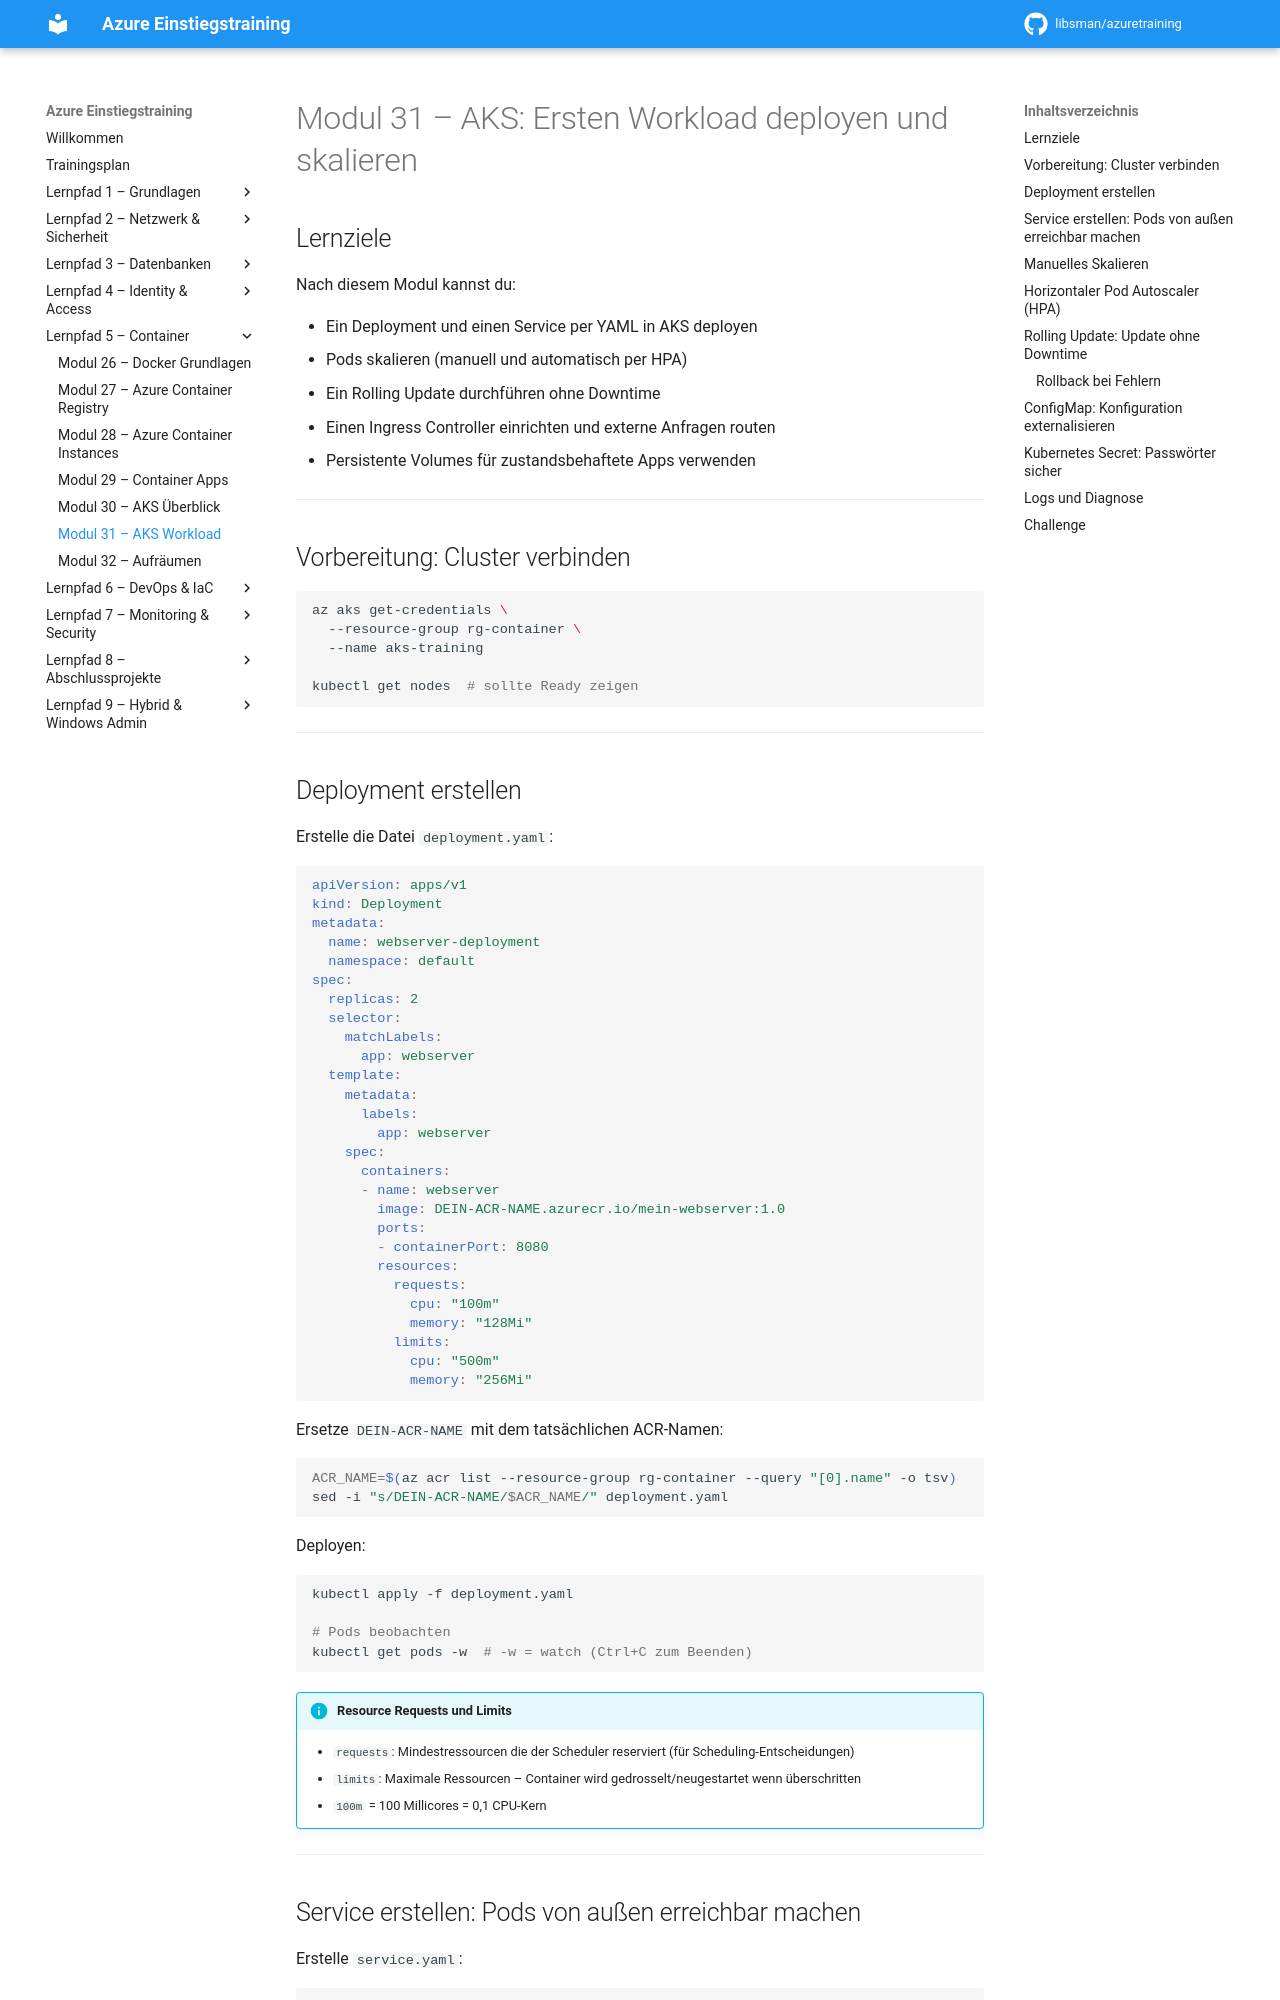

repository: libsman/azuretraining · page: modul-31-aks-workload/index.html · generator: mkdocs

# Modul 31 – AKS: Ersten Workload deployen und skalieren

## Lernziele

Nach diesem Modul kannst du:

- Ein Deployment und einen Service per YAML in AKS deployen
- Pods skalieren (manuell und automatisch per HPA)
- Ein Rolling Update durchführen ohne Downtime
- Einen Ingress Controller einrichten und externe Anfragen routen
- Persistente Volumes für zustandsbehaftete Apps verwenden

---

## Vorbereitung: Cluster verbinden

```bash
az aks get-credentials \
  --resource-group rg-container \
  --name aks-training

kubectl get nodes  # sollte Ready zeigen
```

---

## Deployment erstellen

Erstelle die Datei `deployment.yaml`:

```yaml
apiVersion: apps/v1
kind: Deployment
metadata:
  name: webserver-deployment
  namespace: default
spec:
  replicas: 2
  selector:
    matchLabels:
      app: webserver
  template:
    metadata:
      labels:
        app: webserver
    spec:
      containers:
      - name: webserver
        image: DEIN-ACR-NAME.azurecr.io/mein-webserver:1.0
        ports:
        - containerPort: 8080
        resources:
          requests:
            cpu: "100m"
            memory: "128Mi"
          limits:
            cpu: "500m"
            memory: "256Mi"
```

Ersetze `DEIN-ACR-NAME` mit dem tatsächlichen ACR-Namen:

```bash
ACR_NAME=$(az acr list --resource-group rg-container --query "[0].name" -o tsv)
sed -i "s/DEIN-ACR-NAME/$ACR_NAME/" deployment.yaml
```

Deployen:

```bash
kubectl apply -f deployment.yaml

# Pods beobachten
kubectl get pods -w  # -w = watch (Ctrl+C zum Beenden)
```

!!! info "Resource Requests und Limits"
    - `requests`: Mindestressourcen die der Scheduler reserviert (für Scheduling-Entscheidungen)
    - `limits`: Maximale Ressourcen – Container wird gedrosselt/neugestartet wenn überschritten
    - `100m` = 100 Millicores = 0,1 CPU-Kern

---
